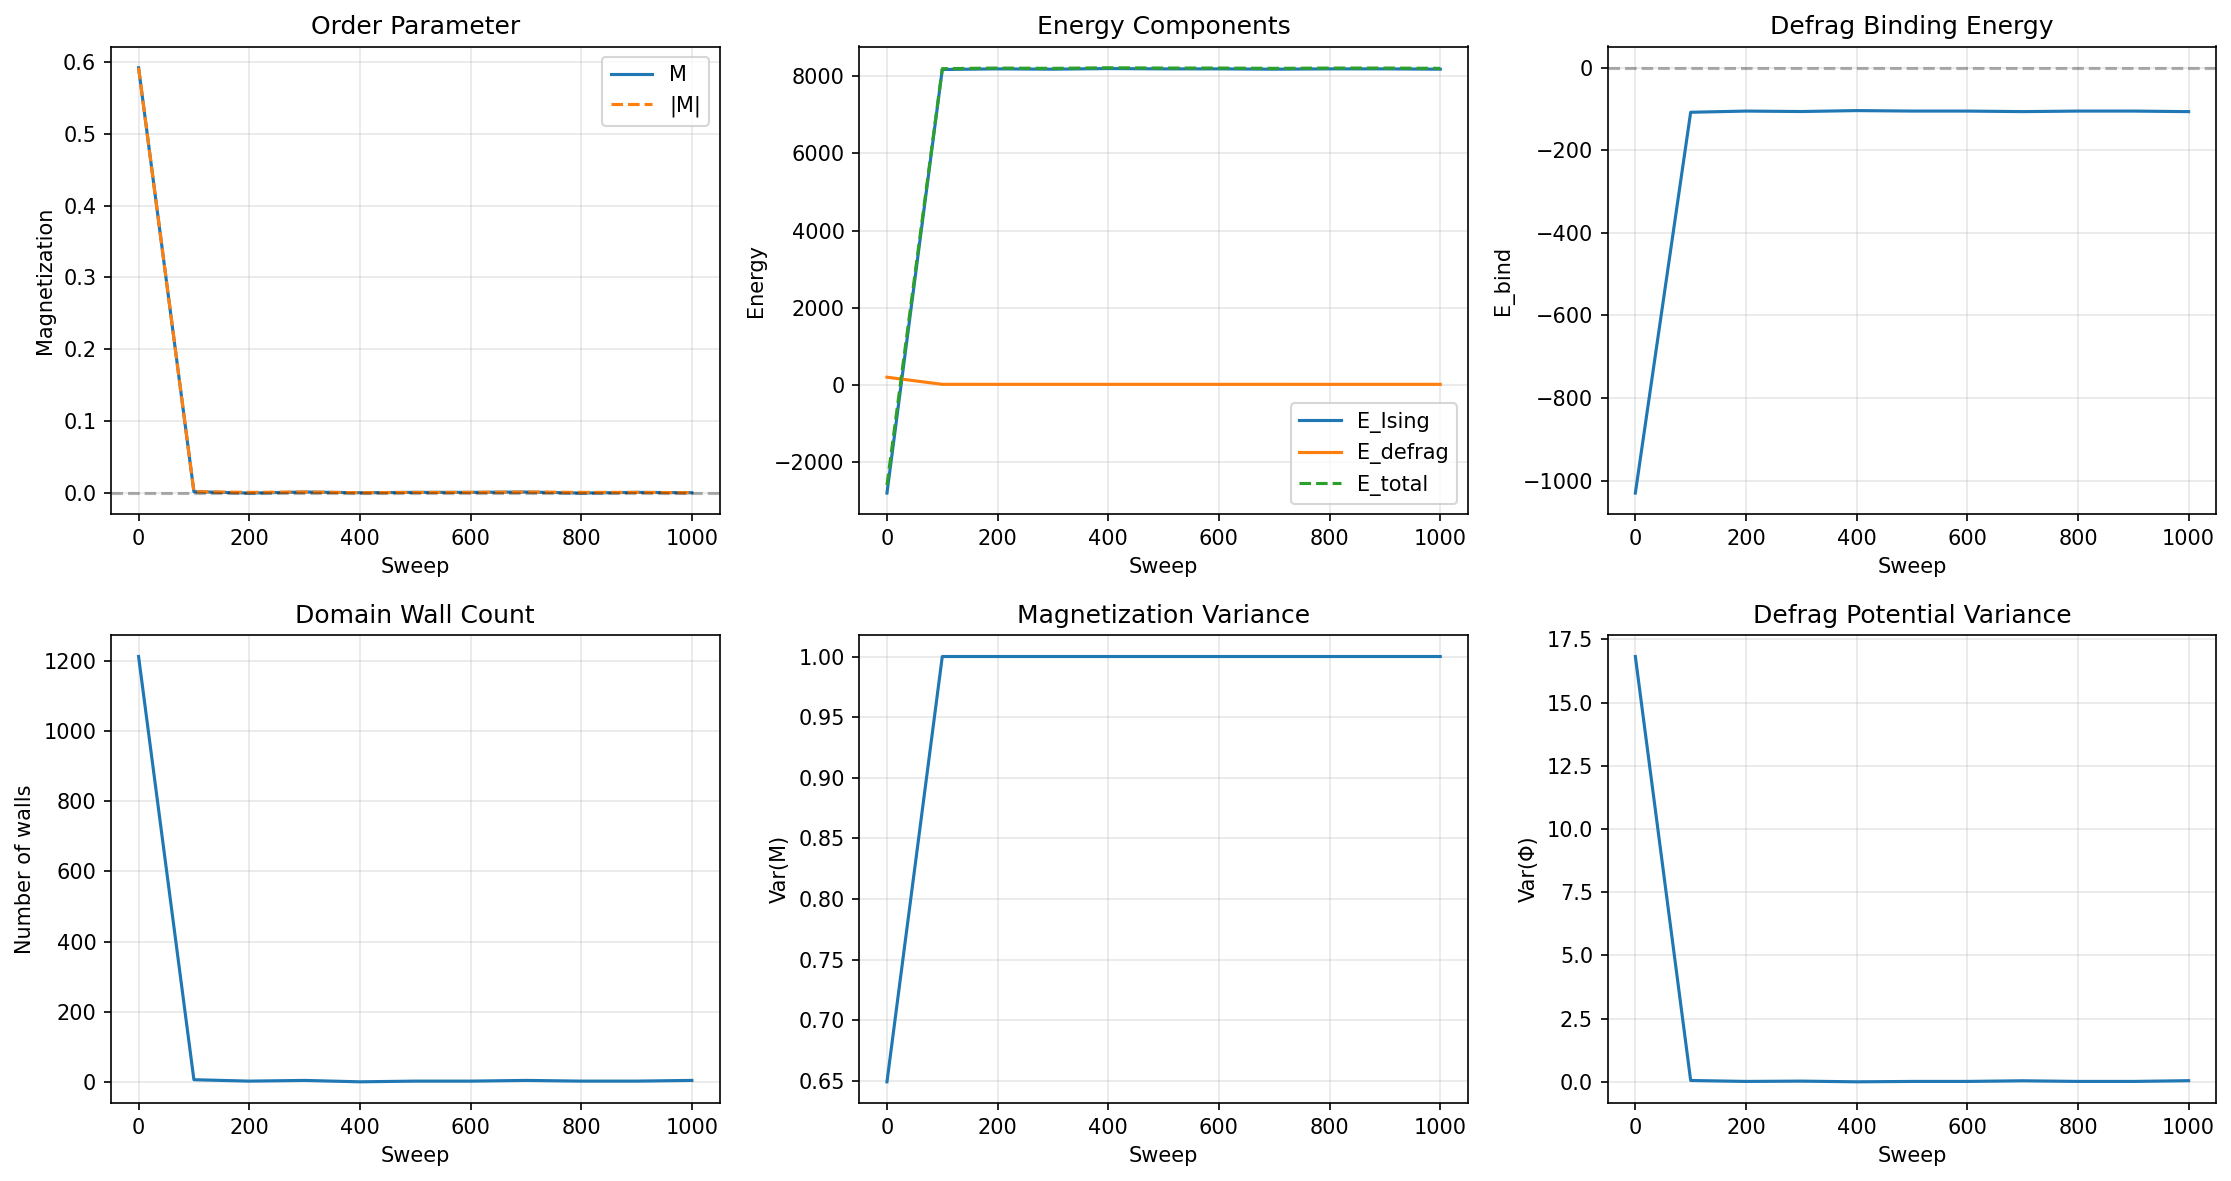

The data file committed next to this chart (first rows):
M, M_abs, E_Ising, E_defrag, E_total, E_bind, n_walls, var_M, Phi_max, Phi_var, sweep
0.5923, 0.5923, -2792, 206.1, -2586, -1030, 1213, 0.6492, 10.68, 16.82, 0
0.001465, 0.001465, 8168, 21.56, 8190, -107.8, 6, 1, 1.584, 0.05548, 100
-0.0004883, 0.0004883, 8184, 20.98, 8205, -104.9, 2, 1, 1.218, 0.01803, 200
0.0009766, 0.0009766, 8176, 21.2, 8197, -106, 4, 1, 1.177, 0.03056, 300
0.0, 0.0, 8192, 20.75, 8213, -103.8, 0, 1.0, 0.05066, 0.002566, 400
0.0004883, 0.0004883, 8184, 20.98, 8205, -104.9, 2, 1, 1.218, 0.01803, 500
0.0004883, 0.0004883, 8184, 20.98, 8205, -104.9, 2, 1, 1.218, 0.01803, 600
0.0009766, 0.0009766, 8176, 21.24, 8197, -106.2, 4, 1, 1.286, 0.04378, 700
-0.0004883, 0.0004883, 8184, 20.98, 8205, -104.9, 2, 1, 1.218, 0.01803, 800
0.0004883, 0.0004883, 8184, 20.98, 8205, -104.9, 2, 1, 1.218, 0.01803, 900
0.0, 0.0, 8176, 21.26, 8197, -106.3, 4, 1.0, 1.324, 0.04784, 1000
